Run: headless pygame with SDL's dummy video driver; simulated clock (each Clock.tick advances the game by its frame time, no real sleeping); random seed 0; keys injected as events and as key.get_pressed() state; mouse plan: one left click at the window centre at the start of phase 2, then a move to the lower-right quarter at the start of phase 3.
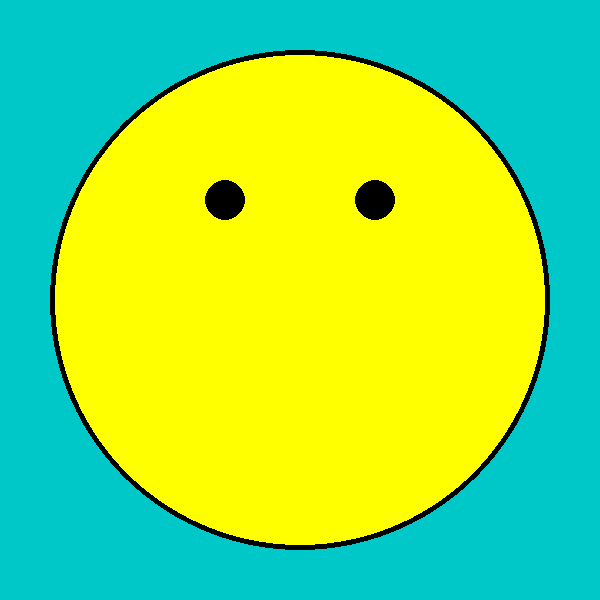
Frame 1 of 4 · flips 1–60 · no input
Frame 2 of 4 · flips 61–180 · clicked the window centre · tapped SPACE, RETURN · held RIGHT (→), D · screen unchanged from frame 1, image omitted
Frame 3 of 4 · flips 181–300 · moved the mouse to the lower-right quarter · held DOWN (↓), S · screen unchanged from frame 2, image omitted
Frame 4 of 4 · flips 301–420 · held LEFT (←), A, UP (↑), W · screen unchanged from frame 3, image omitted

The pygame program that drew these frames:

# TODO: In this module we'll start drawing a simple smiley face
#  Yellow circle for the head
#  Two black circle eyes
#  Red rectangle (rect) mouth
#  Red circle nose.

import pygame
import sys


pygame.init()
screen = pygame.display.set_mode((600, 600))
while True:
    for event in pygame.event.get():
        if event.type == pygame.MOUSEBUTTONDOWN:
            print(event.pos)
        if event.type == pygame.QUIT:
            sys.exit()

    screen.fill((0, 200, 200))


    pygame.draw.circle(screen, (255,255,0), (300,300), 250)
    pygame.draw.circle(screen, (0, 0, 0), (300, 300), 250, 5)

    pygame.draw.circle(screen, (0, 0, 0), (225, 200), 20)
    pygame.draw.circle(screen, (0, 0, 0), (375, 200), 20)

    pygame.display.update()
